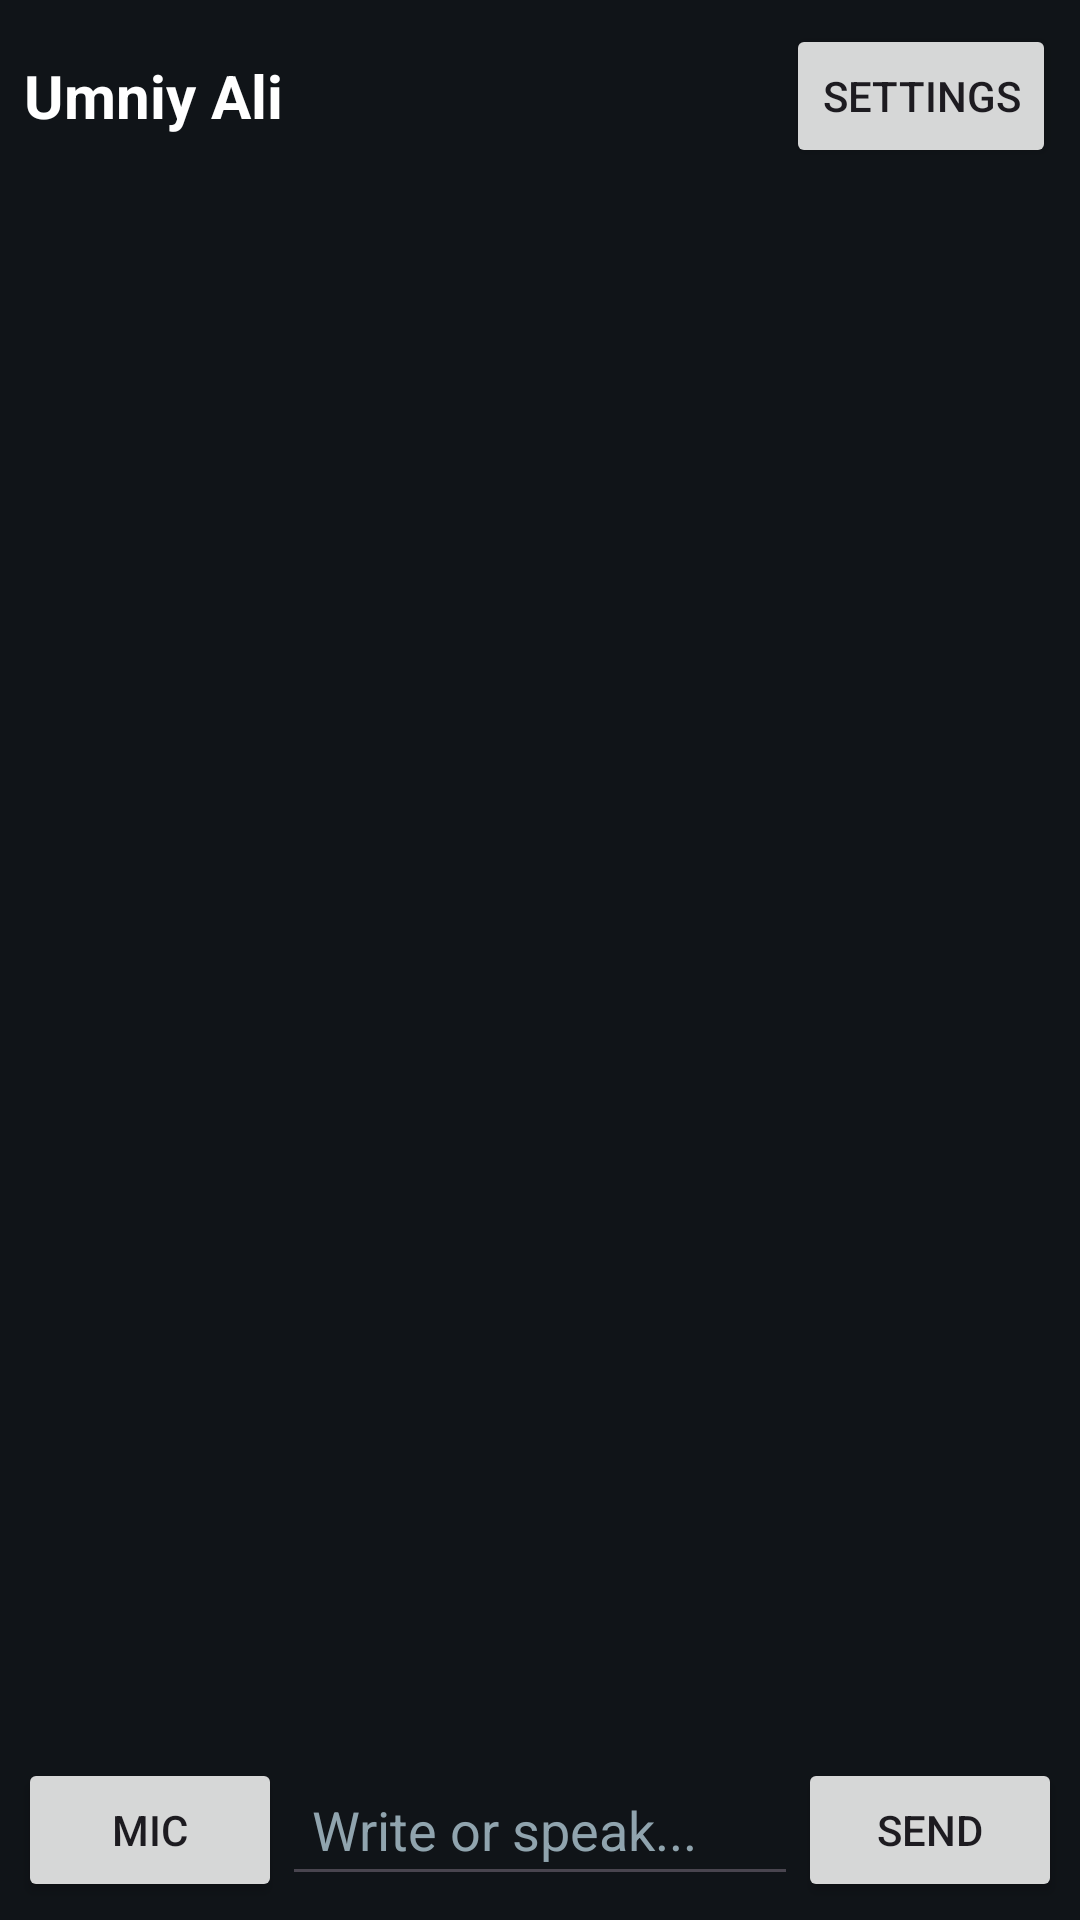

Here is an Android app screen rendered from its layout file. Give the layout XML and the strings, colors and styles it references.
<!-- AndroidManifest.xml: application theme Theme.UmniyAli -->
<!-- res/layout/activity_main.xml -->
<?xml version="1.0" encoding="utf-8"?>
<LinearLayout xmlns:android="http://schemas.android.com/apk/res/android"
    android:layout_width="match_parent"
    android:layout_height="match_parent"
    android:orientation="vertical"
    android:background="#101418">

    <LinearLayout
        android:layout_width="match_parent"
        android:layout_height="wrap_content"
        android:orientation="horizontal"
        android:gravity="center_vertical"
        android:padding="8dp">

        <TextView
            android:layout_width="0dp"
            android:layout_weight="1"
            android:layout_height="wrap_content"
            android:text="Umniy Ali"
            android:textSize="20sp"
            android:textStyle="bold"
            android:textColor="#FFFFFF" />

        <Button
            android:id="@+id/settings"
            android:layout_width="wrap_content"
            android:layout_height="wrap_content"
            android:text="Settings" />
    </LinearLayout>

    <androidx.recyclerview.widget.RecyclerView
        android:id="@+id/chat"
        android:layout_width="match_parent"
        android:layout_height="0dp"
        android:layout_weight="1"
        android:padding="4dp" />

    <LinearLayout
        android:layout_width="match_parent"
        android:layout_height="wrap_content"
        android:orientation="horizontal"
        android:gravity="center_vertical"
        android:padding="6dp">

        <Button
            android:id="@+id/mic"
            android:layout_width="wrap_content"
            android:layout_height="wrap_content"
            android:text="Mic" />

        <EditText
            android:id="@+id/input"
            android:layout_width="0dp"
            android:layout_weight="1"
            android:layout_height="wrap_content"
            android:hint="Write or speak..."
            android:textColor="#FFFFFF"
            android:textColorHint="#90A4AE"
            android:padding="10dp" />

        <Button
            android:id="@+id/send"
            android:layout_width="wrap_content"
            android:layout_height="wrap_content"
            android:text="Send" />
    </LinearLayout>

</LinearLayout>
<!-- resources referenced by this layout -->
<resources>
  <style name="Theme.UmniyAli" parent="Theme.Material3.DayNight.NoActionBar" />
</resources>
